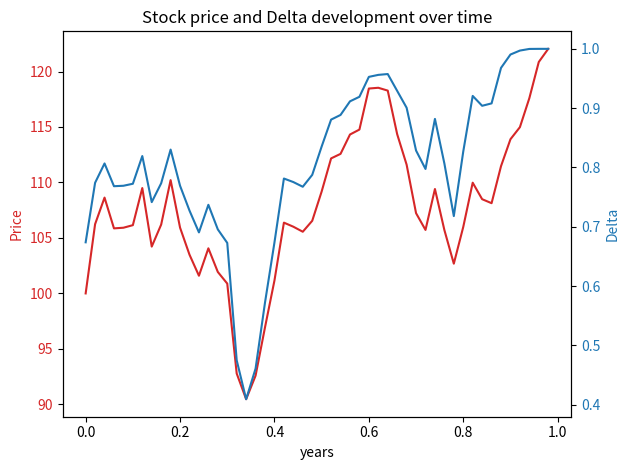

Reproduce this figure in Python.
#!/usr/bin/env python3
# -*- coding: utf-8 -*-

"""
Created on Friday Feb 20 2020
This code was implemented by
[redacted]
"""

# Import built-in libs
import math

# Import 3th parties libraries
import numpy as np
import matplotlib.pyplot as plt
import scipy.stats as st

class BinTreeOption:
    def __init__(
        self, N, T, S0, sigma, r, K,
        market="EU", option_type="call", array_out=False
    ):
        """
        OOP representation of a binomial option tree.
        Input:
            N = total time steps (integer)
            T =  maturity option in years (numeric)
            S0 = initial stock price (numeric)
            r = risk-free rate (numeric)
            K = strike price option (numeric)
            market = market type (EU or USA)
            option_type = determines option type (call or put)
            array_out = False gives only resulting values, True gives full trees
        Output:
            returns an object representation with an already created price 
            tree. It also contains methods to determine option price 
            development and the hedging strategy
        """

        # Init
        self.N = N
        self.T = T
        self.S0 = S0
        self.sigma = sigma
        self.r = r
        self.K = K
        self.market = market.upper()
        self.option_type = option_type.lower()
        self.array_out = array_out

        # Checks if market type and option type are valid
        assert self.market in ["EU", "USA"], "Market not found. Choose EU or USA"
        assert self.option_type in ["call", "put"], "Non-existing option type."

        # Setup parameters for movements binomial tree
        self.dt = T / N
        self.u = np.exp(sigma * np.sqrt(self.dt))
        self.d = 1 / self.u
        self.p = (np.exp(r * self.dt) - self.d) / (self.u - self.d)
        self.discount = np.exp(-r * self.dt)

        # Create price tree and initialize option tree
        self.price_tree = np.zeros((N + 1, N + 1))
        self.create_price_tree()
        self.option = np.zeros((N + 1, N + 1))

        # Create hedging tree and theoretical hedging tree
        self.delta = np.zeros((N, N))
        self.t_delta = np.zeros((N, N))

    def create_price_tree(self):
        """
        Determines stock price at every time step.
        """
        for i in range(self.N + 1):
            for j in range(i + 1):
                self.price_tree[j, i] = self.S0 * \
                    (self.u ** (i - j)) * (self.d ** j)

    def determine_price(self):
        """
        Determines option price and hedging strategy at every time step 
        depending on the option type and market.
        """

        # Sets option price at maturity and apply recursive scheme 
        # for European call option
        if self.market == "EU" and self.option_type == "call":
            self.option[:, self.N] = np.maximum(
                np.zeros(self.N + 1), self.price_tree[:, self.N] - self.K
            )
            self.recursive_eu_call()

        # Sets option price at maturity and apply recursive scheme
        # for European put option
        elif self.market == "EU" and self.option_type == "put":
            self.option[:, self.N] = np.maximum(
                np.zeros(self.N + 1), self.K - self.price_tree[:, self.N]
            )
            self.recursive_eu_put()

        # Sets option price at maturity and apply recursive scheme
        # for American call option
        elif self.market == "USA" and self.option_type == "call":
            self.option[:, self.N] = np.maximum(
                np.zeros(self.N + 1), self.price_tree[:, self.N] - self.K
            )
            self.recursive_usa_call()

        # Sets option price at maturity and apply recursive scheme
        # for American put option
        elif self.market == "USA" and self.option_type == "put":
            self.option[:, self.N] = np.maximum(
                np.zeros(self.N + 1), self.K - self.price_tree[:, self.N])
            self.recursive_usa_put()

        # Ensures full output is given if asked by user. 
        # Otherwise it only returns the variables of interest at the spot time.
        if self.array_out and self.market == "EU":
            return [self.option[0, 0], self.delta[0, 0], self.t_delta[0, 0],
                    self.price_tree, self.option, self.delta, self.t_delta]
        elif self.array_out and self.market == "USA":
            return [self.option[0, 0], self.delta[0, 0], 
                    self.price_tree, self.option, self.delta]
        elif not self.array_out and self.market == "EU":
            return self.option[0, 0], self.delta[0, 0], self.t_delta[0, 0]
        
        return self.option[0, 0], self.delta[0, 0]

    def recursive_eu_call(self):
        """
        Recursive scheme for an Europen call option.
        """

        # Time starts at maturity (only necessary for theoretical hedging)
        t = self.T

        # Start scheme
        for i in np.arange(self.N - 1, -1, -1):
            t -= self.dt

            # Determines option price, hedging strategy and theoretical hedging 
            # strartegy for each node in current layer
            for j in np.arange(0, i + 1):
                self.option[j, i] = (self.discount * (self.p *
                                                      self.option[j, i + 1] + (1 - self.p) *
                                                      self.option[j + 1, i + 1]))

                self.delta[j, i] = ((self.option[j, i + 1] -
                                     self.option[j + 1, i + 1]) /
                                    (self.price_tree[j, i + 1] -
                                     self.price_tree[j + 1, i + 1]))
                d1 = (np.log(self.S0 / self.K) + (self.r + 0.5 * self.sigma ** 2) * (self.T - t)) / (self.sigma * np.sqrt(self.T - t))
                self.t_delta[j, i] = st.norm.cdf(d1, 0.0, 1.0)
                
    def recursive_eu_put(self):
        """
        Recursive scheme for an Europen put option.
        """

        # Time starts at maturity (only necessary for theoretical hedging)
        t = self.T
        
        # Start scheme
        for i in np.arange(self.N - 1, -1, -1):
            t -= self.dt

            # Determines option price, hedging strategy and theoretical hedging
            # strartegy for each node in current layer
            for j in np.arange(0, i + 1):
                self.option[j, i] = (self.discount * (self.p *
                                                      self.option[j, i + 1] + (1 - self.p) *
                                                      self.option[j + 1, i + 1]))

                self.delta[j, i] = ((self.option[j, i + 1] -
                                     self.option[j + 1, i + 1]) /
                                    (self.price_tree[j, i + 1] -
                                     self.price_tree[j + 1, i + 1]))
                
                d1 = (np.log(self.S0 / self.K) + (self.r + 0.5 * self.sigma ** 2) * (self.T - t)) / (self.sigma * np.sqrt(self.T - t))
                self.t_delta[j, i] = -st.norm.cdf(-d1, 0.0, 1.0)

    def recursive_usa_call(self):
        """
        Recursive scheme for an American call option
        """

        # Start scheme
        for i in np.arange(self.N - 1, -1, -1):

            # Determines option price and hedging strategy
            # for each node in current layer
            for j in np.arange(0, i + 1):
                self.option[j, i] = max([0, self.price_tree[j, i] - self.K,
                                         self.discount *
                                         (self.p * self.option[j, i + 1] +
                                          (1 - self.p) * self.option[j + 1, i + 1])])

                self.delta[j, i] = ((self.option[j, i + 1] -
                                     self.option[j + 1, i + 1]) /
                                    (self.price_tree[j, i + 1] -
                                     self.price_tree[j + 1, i + 1]))

    def recursive_usa_put(self):
        """
        Recursive scheme for an American put option
        """

        # Start scheme
        for i in np.arange(self.N - 1, -1, -1):

            # Determines option price and hedging strategy
            # for each node in current layer
            for j in np.arange(0, i + 1):
                self.option[j, i] = max([0, self.K - self.price_tree[j, i],
                                         self.discount *
                                         (self.p * self.option[j, i + 1] +
                                          (1 - self.p) * self.option[j + 1, i + 1])])
                self.delta[j, i] = ((self.option[j, i + 1] -
                                     self.option[j + 1, i + 1]) /
                                    (self.price_tree[j, i + 1] -
                                     self.price_tree[j + 1, i + 1]))
                                     


class BlackScholes:
    def __init__(self, T, S0, K, r, sigma, steps=1):
        self.T = T
        self.S0 = S0
        self.K = K
        self.r = r
        self.sigma = sigma
        self.steps = steps
        self.dt = T / steps
        self.price = S0
        self.price_path = np.zeros(steps)

        self.delta_list = None
        self.x_hedge = None

    def call_price(self, t=0):
        """
        """
        d1 = (np.log(self.S0 / self.K) + (self.r + 0.5 * self.sigma ** 2)
              * (self.T - t)) / (self.sigma * np.sqrt(self.T - t))
        d2 = d1 - self.sigma * np.sqrt(self.T - t)

        call = (self.S0 * st.norm.cdf(d1, 0.0, 1.0) - self.K *
                np.exp(-self.r * self.T) * st.norm.cdf(d2, 0.0, 1.0))

        return call

    def put_price(self, t=0):
        """
        """
        d1 = (np.log(self.S0 / self.K) + (self.r + 0.5 * self.sigma ** 2)
              * (self.T - t)) / (self.sigma * np.sqrt(self.T - t))
        d2 = d1 - self.sigma * np.sqrt(self.T - t)

        put = ((self.K * np.exp(-self.r * self.T)
                * st.norm.cdf(-d2, 0.0, 1.0)) - self.S0 *
               st.norm.cdf(-d1, 0.0, 1.0))

        return put

    def asian_call_price(self, t=0) :
        """
        """
        N = self.steps
        sigma = self.sigma * np.sqrt(((N + 1) * (2 * N + 1)) / (6 * N ** 2))
        b = ((N + 1) / (2 * N)) * (self.r - 0.5 * (sigma ** 2))

        d1 = ((np.log(self.K / self.S0) + (b + 0.5 * self.sigma ** 2) * (self.T - t)) /
              (sigma * np.sqrt(self.T - t)))

        d2 = d1 - sigma * np.sqrt(self.T - t)

        call = (self.S0 * np.exp((b - self.r) * self.T) * st.norm.cdf(d1, 0.0, 1.0) - self.K *
                np.exp(-self.r * self.T) * st.norm.cdf(d2, 0.0, 1.0))

        return call

    def asian_put_price(self, t=0) :
        """
        """
        N = self.steps
        sigma = self.sigma * np.sqrt(((N + 1) * (2 * N + 1)) / (6 * N ** 2))
        b = ((N + 1) / (2 * N)) * (self.r - 0.5 * (sigma ** 2))

        d1 = ((np.log(self.K / self.S0) + (b + 0.5 * sigma ** 2) * (self.T - t)) /
              (sigma * np.sqrt(self.T - t)))

        d2 = d1 - (sigma * np.sqrt(self.T - t))

        put = self.K * np.exp(-self.r * self.T) * st.norm.cdf(-d2, 0.0, 1.0) - (
                    self.S0 * np.exp((b - self.r) * self.T) * st.norm.cdf(-d1, 0.0, 1.0))
        return put

    def create_price_path(self):
        """
        """
        for i in range(self.steps):
            self.price_path[i] = self.price
            dS = self.r * self.price * self.dt + self.sigma * \
                self.price * np.random.normal(0, 1) * np.sqrt(self.dt)

            self.price += dS

    def create_hedge(self, steps=1, hedge_setting='Call'):
        '''
        Simulate hedging over the given price path and returns a profit
        '''
        # time steps
        x_hedge = [j / steps for j in range(steps)]

        # Check if price path is made
        if self.price_path[-1] == 0:
            self.create_price_path()

        # corrected current price for hedge time intervals and all deltas for a given time
        hedge_price = [j for n, j in enumerate(self.price_path) if int(n % (self.steps / steps)) == 0]
        delta_list = [self.hedge(t, s, hedge_setting) for t, s in zip(x_hedge, hedge_price)]

        # New time step and interest for given interval
        dt = self.T / steps
        interest = self.r * dt

        # set iterables
        delta_t = 0
        current_stock_price = 0

        # set loop variables
        previous_delta = delta_t
        bank = self.call_price()

        # loop over the time step and hedge for every time step
        for delta_t, current_stock_price in zip(delta_list, hedge_price):
            cost = (delta_t - previous_delta) * current_stock_price
            bank = bank * math.exp(interest) - cost
            previous_delta = delta_t

        # Calculate the profit when t = T
        profit = bank + (current_stock_price * delta_t) - max([current_stock_price - self.K, 0])

        # Save values for later evaluations
        self.delta_list = delta_list
        self.x_hedge = x_hedge
        self.hedge_price = hedge_price
        
        # return profit made during the hedging
        return profit
    
    def plot_price_path(self, hedge_plot=True):
        '''
        Eneables to plot both price path and delta over time
        '''
        fig, ax1 = plt.subplots()
        
        # Get price time steps
        x_price = [i / self.steps for i in range(self.steps)]
        
        # Plot the price over time on the first axis
        color = 'tab:red'
        ax1.set_xlabel('years')
        ax1.set_ylabel('Price', color=color)
        ax1.plot(x_price, self.price_path, color=color,
                 label="Discritized Black Scholes")
        ax1.tick_params(axis='y', labelcolor=color)

        if hedge_plot:
            # Instantiate a second axes that shares the same x-axis
            ax2 = ax1.twinx()
            color = 'tab:blue'
            # we already handled the x-label with ax1
            ax2.set_ylabel('Delta', color=color)
            # Plot the delta
            ax2.plot(self.x_hedge, self.delta_list, color=color, label='Hedge delta')
            ax2.tick_params(axis='y', labelcolor=color)
           
        # Finalize the plot and show
        plt.title("Stock price and Delta development over time")
        fig.tight_layout()
        plt.show()

    def hedge(self, t, S, hedge_setting='call'):
        '''
        Calculate the delta at a given time
        '''
        # Take d1 from black-scholes
        d1 = (np.log(S / self.K) + (self.r + 0.5 * self.sigma ** 2)
              * (self.T - t)) / (self.sigma * np.sqrt(self.T - t))
        
        # Calculate derivitive for call and put
        if hedge_setting.lower() == 'call':
            return st.norm.cdf(d1, 0.0, 1.0)

        elif hedge_setting.lower() == 'put':
            return -st.norm.cdf(d1, 0.0, 1.0)
        else:
            print("Setting not found")
            return None


if __name__ == "__main__":

    for i in range(1):
        B = BlackScholes(1, 100, 99, 0.06, 0.20, 50)
        B.create_price_path()
    #     p = B.create_hedge(200, 'put')
        p = 0
    #     B.plot_price_path()
        p2 = B.create_hedge(50, 'call')
        B.plot_price_path()
        plt.show()
    print(B.put_price(), B.call_price())

    print(([round(p, 1), round(p2, 1)]))

    tree_test = BinTreeOption(50, 1, 100, 0.2, 0.06, 99,
                          market="EU", option_type="call", array_out=True)
                          
    price, delta, t_delta, price_tree, option, delta_tree, t_delta_tree = tree_test.determine_price()
    print("Price\n", price)
    print("===============================")
    print("Delta\n", delta)
    print("===============================")
    print("Theoretical Delta\n", t_delta)
    print("===============================")
    print("Price Tree\n", price_tree)
    print("===============================")
    print("Option Tree\n", option)
    print("===============================")
    print("Delta Tree\n", delta_tree)
    print("===============================")
    print("Theoretical Delta Tree\n", t_delta_tree)
    print("===============================")
    # tree1 = BinTreeOption(5, 5 / 12, 50, 0.4, 0.1, 50,
    #                       market="USA", option_type="put", array_out=False)
    # tree2 = BinTreeOption(5, 5 / 12, 50, 0.4, 0.1, 50,
    #                       market="EU", option_type="put", array_out=False)

    # tree3 = BinTreeOption(50, 1, 100, 0.2, 0.06, 99,
    #                       market="USA", option_type="call", array_out=False)

    # tree4 = BinTreeOption(50, 1, 100, 0.2, 0.06, 99,
    #                       market="EU", option_type="call", array_out=False)

    # tree5 = BinTreeOption(50, 1, 100, 0.2, 0.06, 99,
    #                       market="USA", option_type="put", array_out=False)

    # tree6 = BinTreeOption(50, 1, 100, 0.2, 0.06, 99,
    #                       market="EU", option_type="put", array_out=False)

    # trees = [tree1, tree2, tree3, tree4, tree5, tree6]
    # for i, tree in enumerate(trees):
    #     price, delta = tree.determine_price()
    #     print(f"Price of Tree {i + 1} is", price)
    #     print(f"Delta of Tree {i + 1} is", delta)
    #     print("===============================================")

    # bs_eu = BlackScholes(1, 100, 99, 0.06, 0.2, steps=50)
    # bs_eu.create_price_path()
    # bs_eu.plot_price_path(hedge_setting="Call", hedge_plot=True)
